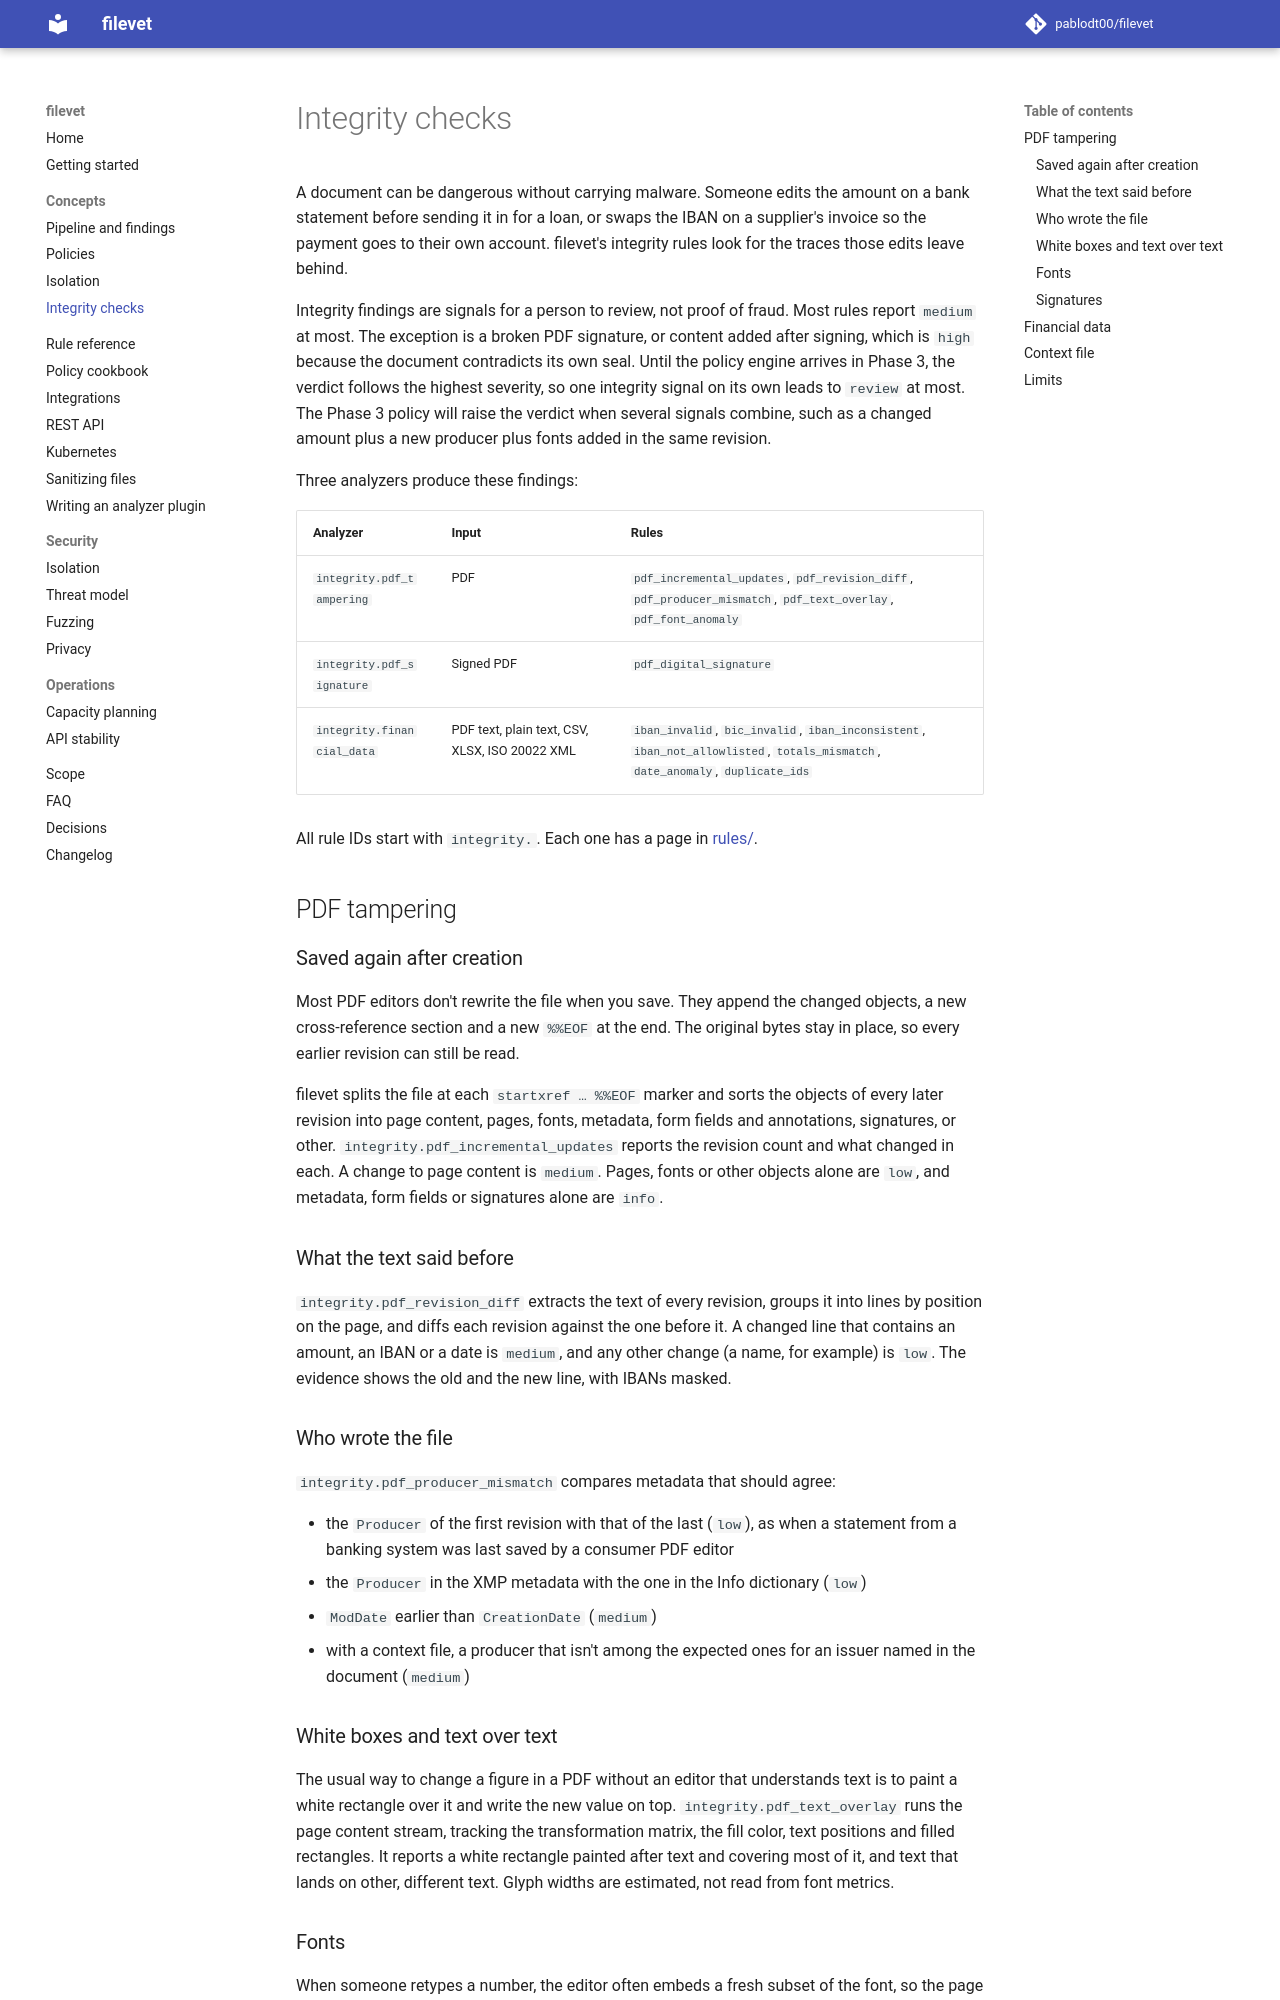

repository: pablodt00/filevet · page: 0.5/integrity/index.html · generator: mkdocs

# Integrity checks

A document can be dangerous without carrying malware. Someone edits the amount on a bank statement before sending it in for a loan, or swaps the IBAN on a supplier's invoice so the payment goes to their own account. filevet's integrity rules look for the traces those edits leave behind.

Integrity findings are signals for a person to review, not proof of fraud. Most rules report `medium` at most. The exception is a broken PDF signature, or content added after signing, which is `high` because the document contradicts its own seal. Until the policy engine arrives in Phase 3, the verdict follows the highest severity, so one integrity signal on its own leads to `review` at most. The Phase 3 policy will raise the verdict when several signals combine, such as a changed amount plus a new producer plus fonts added in the same revision.

Three analyzers produce these findings:

| Analyzer | Input | Rules |
| --- | --- | --- |
| `integrity.pdf_tampering` | PDF | `pdf_incremental_updates`, `pdf_revision_diff`, `pdf_producer_mismatch`, `pdf_text_overlay`, `pdf_font_anomaly` |
| `integrity.pdf_signature` | Signed PDF | `pdf_digital_signature` |
| `integrity.financial_data` | PDF text, plain text, CSV, XLSX, ISO 20022 XML | `iban_invalid`, `bic_invalid`, `iban_inconsistent`, `iban_not_allowlisted`, `totals_mismatch`, `date_anomaly`, `duplicate_ids` |

All rule IDs start with `integrity.`. Each one has a page in [rules/](rules/).

## PDF tampering

### Saved again after creation

Most PDF editors don't rewrite the file when you save. They append the changed objects, a new cross-reference section and a new `%%EOF` at the end. The original bytes stay in place, so every earlier revision can still be read.

filevet splits the file at each `startxref … %%EOF` marker and sorts the objects of every later revision into page content, pages, fonts, metadata, form fields and annotations, signatures, or other. `integrity.pdf_incremental_updates` reports the revision count and what changed in each. A change to page content is `medium`. Pages, fonts or other objects alone are `low`, and metadata, form fields or signatures alone are `info`.

### What the text said before

`integrity.pdf_revision_diff` extracts the text of every revision, groups it into lines by position on the page, and diffs each revision against the one before it. A changed line that contains an amount, an IBAN or a date is `medium`, and any other change (a name, for example) is `low`. The evidence shows the old and the new line, with IBANs masked.

### Who wrote the file

`integrity.pdf_producer_mismatch` compares metadata that should agree:

- the `Producer` of the first revision with that of the last (`low`), as when a statement from a banking system was last saved by a consumer PDF editor
- the `Producer` in the XMP metadata with the one in the Info dictionary (`low`)
- `ModDate` earlier than `CreationDate` (`medium`)
- with a context file, a producer that isn't among the expected ones for an issuer named in the document (`medium`)

### White boxes and text over text

The usual way to change a figure in a PDF without an editor that understands text is to paint a white rectangle over it and write the new value on top. `integrity.pdf_text_overlay` runs the page content stream, tracking the transformation matrix, the fill color, text positions and filled rectangles. It reports a white rectangle painted after text and covering most of it, and text that lands on other, different text. Glyph widths are estimated, not read from font metrics.
